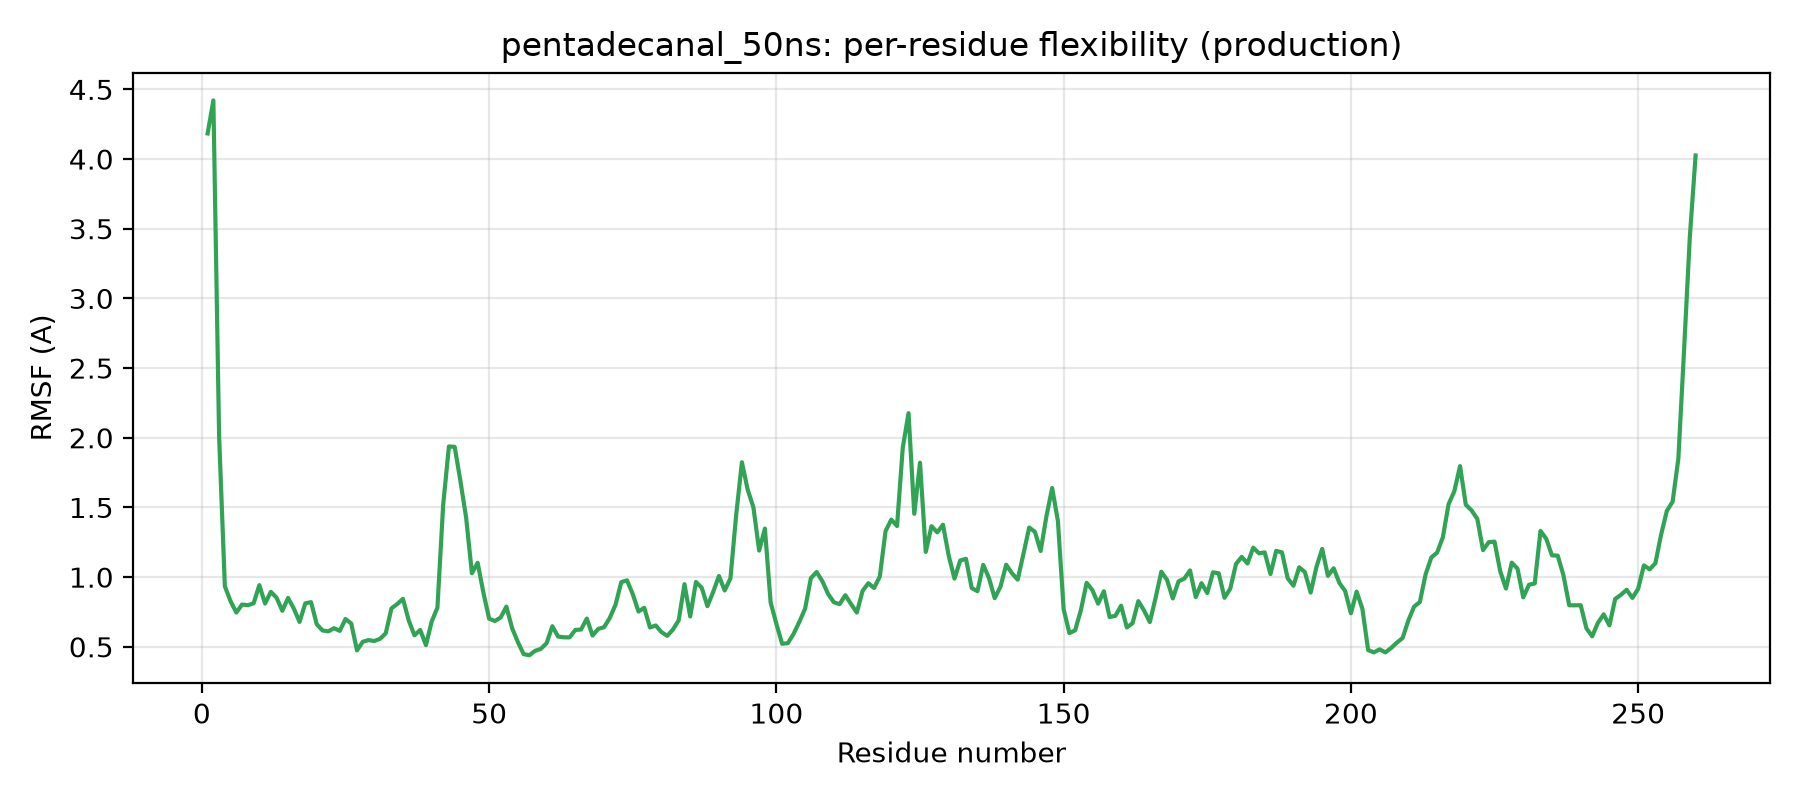

The file beside this chart, header and first rows:
residue, rmsf_A
1, 4.184
2, 4.421
3, 2.007
4, 0.934
5, 0.826
6, 0.746
7, 0.804
8, 0.798
9, 0.812
10, 0.942
11, 0.81
12, 0.894
13, 0.852
14, 0.758
15, 0.851
16, 0.775
17, 0.678
18, 0.812
19, 0.82
20, 0.661
21, 0.617
22, 0.611
23, 0.634
24, 0.614
25, 0.7
26, 0.667
27, 0.474
28, 0.536
29, 0.548
30, 0.542
31, 0.557
32, 0.597
33, 0.776
34, 0.807
35, 0.844
36, 0.69
37, 0.582
38, 0.621
39, 0.512
40, 0.681
41, 0.781
42, 1.519
43, 1.938
44, 1.935
45, 1.69
46, 1.425
47, 1.028
48, 1.103
49, 0.889
50, 0.702
51, 0.685
52, 0.71
53, 0.788
54, 0.634
55, 0.534
56, 0.447
57, 0.439
58, 0.471
59, 0.485
60, 0.526
... 200 more rows
